Image classification data set "Splited" (braveJu/LBP on GitHub). Class labels (53): Kyberge_blanket1, Kyberge_blanket2, Kyberge_canvas1, Kyberge_ceiling1, Kyberge_ceiling2, Kyberge_cushion1, Kyberge_floor1, Kyberge_floor2, Kyberge_grass1, Kyberge_lentils1, Kyberge_linseeds1, Kyberge_oatmeal1, Kyberge_pearlsugar1, Kyberge_rice1, Kyberge_rice2, Kyberge_rug1, Kyberge_sand1, Kyberge_scarf1, Kyberge_scarf2, Kyberge_screen1, Kyberge_seat1, Kyberge_seat2, Kyberge_sesameseeds1, Kyberge_stone1, Kyberge_stone2, Kyberge_stone3, Kyberge_stoneslab1, Kyberge_wall1, UIUC01_bark1, UIUC02_bark2, UIUC03_bark3, UIUC04_wood1, UIUC05_wood2, UIUC06_wood3, UIUC07_water, UIUC08_granite, UIUC09_marble, UIUC10_floor1, UIUC11_floor2, UIUC12_pebbles, UIUC13_wall, UIUC14_brick1, UIUC15_brick2, UIUC16_glass1, UIUC17_glass2, UIUC18_carpet1, UIUC19_carpet2, UIUC20_upholstery, UIUC21_wallpaper, UIUC22_fur, UIUC23_knit, UIUC24_corduroy, UIUC25_plaid.

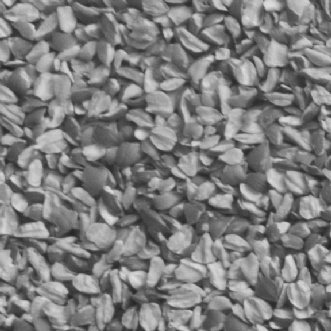
Label: Kyberge_linseeds1

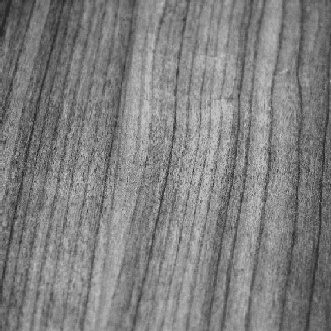
Label: UIUC04_wood1

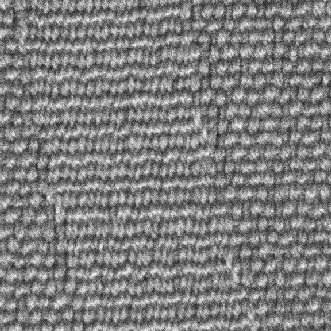
Label: Kyberge_seat2

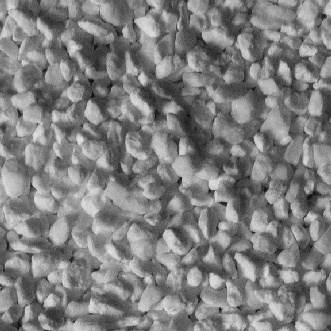
Label: Kyberge_pearlsugar1

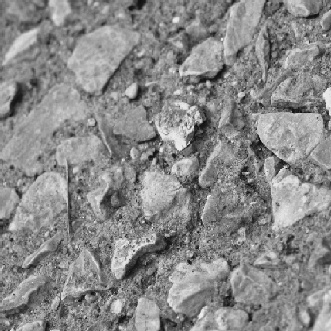
Label: UIUC12_pebbles

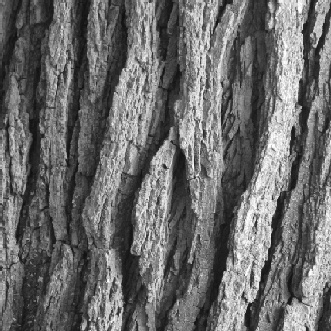
Label: UIUC01_bark1
